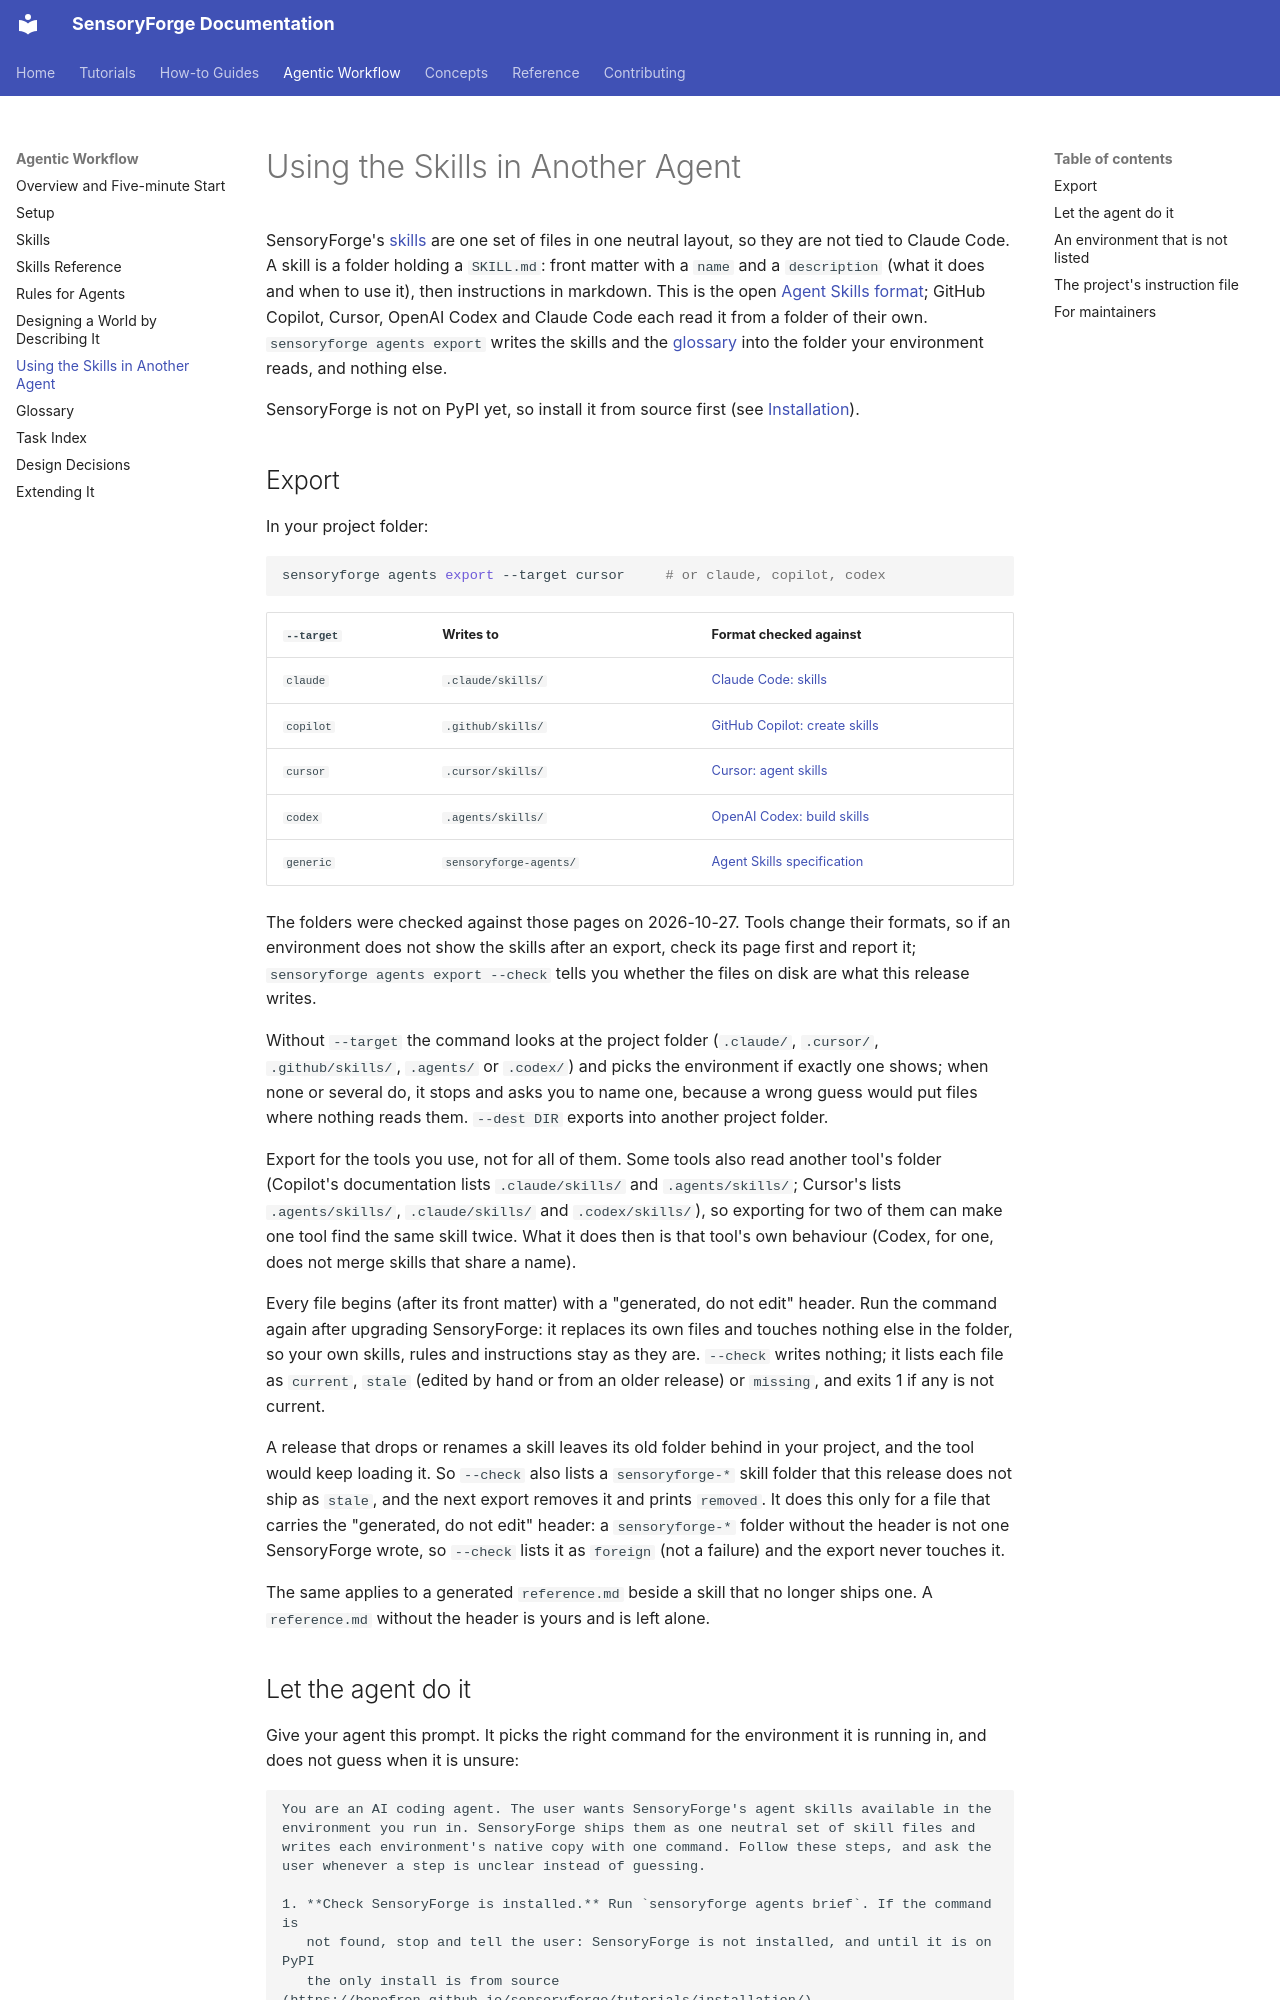

repository: benefron/sensoryforge · page: agents/export/index.html · generator: mkdocs

# Using the Skills in Another Agent

SensoryForge's [skills](skills.md) are one set of files in one neutral layout, so they
are not tied to Claude Code. A skill is a folder holding a `SKILL.md`: front matter with a
`name` and a `description` (what it does and when to use it), then instructions in
markdown. This is the open [Agent Skills format](https://agentskills.io/specification);
GitHub Copilot, Cursor, OpenAI Codex and Claude Code each read it from a folder of their
own. `sensoryforge agents export` writes the skills and the [glossary](glossary.md)
into the folder your environment reads, and nothing else.

SensoryForge is not on PyPI yet, so install it from source first (see
[Installation](../tutorials/installation.md)).

## Export

In your project folder:

```bash
sensoryforge agents export --target cursor     # or claude, copilot, codex
```

| `--target` | Writes to | Format checked against |
|---|---|---|
| `claude` | `.claude/skills/` | [Claude Code: skills](https://code.claude.com/docs/en/skills) |
| `copilot` | `.github/skills/` | [GitHub Copilot: create skills](https://docs.github.com/en/copilot/how-tos/use-copilot-agents/cloud-agent/create-skills) |
| `cursor` | `.cursor/skills/` | [Cursor: agent skills](https://cursor.com/docs/skills) |
| `codex` | `.agents/skills/` | [OpenAI Codex: build skills](https://learn.chatgpt.com/docs/build-skills) |
| `generic` | `sensoryforge-agents/` | [Agent Skills specification](https://agentskills.io/specification) |

The folders were checked against those pages on 2026-10-27. Tools change their formats, so
if an environment does not show the skills after an export, check its page first and report
it; `sensoryforge agents export --check` tells you whether the files on disk are what this
release writes.

Without `--target` the command looks at the project folder (`.claude/`, `.cursor/`,
`.github/skills/`, `.agents/` or `.codex/`) and picks the environment if exactly one
shows; when none or several do, it stops and asks you to name one, because a wrong guess
would put files where nothing reads them. `--dest DIR` exports into another project folder.

Export for the tools you use, not for all of them. Some tools also read another tool's
folder (Copilot's documentation lists `.claude/skills/` and `.agents/skills/`; Cursor's lists
`.agents/skills/`, `.claude/skills/` and `.codex/skills/`), so exporting for two of them
can make one tool find the same skill twice. What it does then is that tool's own
behaviour (Codex, for one, does not merge skills that share a name).

Every file begins (after its front matter) with a "generated, do not edit" header. Run the
command again after upgrading SensoryForge: it replaces its own files and touches nothing
else in the folder, so your own skills, rules and instructions stay as they are.
`--check` writes nothing; it lists each file as `current`, `stale` (edited by hand or from
an older release) or `missing`, and exits 1 if any is not current.

A release that drops or renames a skill leaves its old folder behind in your project, and the
tool would keep loading it. So `--check` also lists a `sensoryforge-*` skill folder that this
release does not ship as `stale`, and the next export removes it and prints `removed`. It
does this only for a file that carries the "generated, do not edit" header: a
`sensoryforge-*` folder without the header is not one SensoryForge wrote, so `--check` lists
it as `foreign` (not a failure) and the export never touches it.

The same applies to a generated `reference.md` beside a skill that no longer ships one. A
`reference.md` without the header is yours and is left alone.
